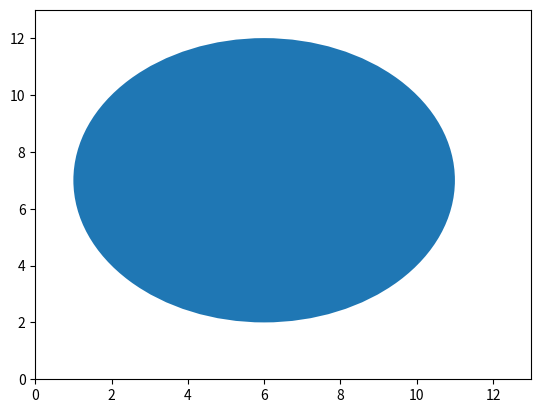

Recreate this plot in Python.
#!/usr/bin/python3

import math
import matplotlib.pyplot as plt

from matplotlib.patches import Circle, Wedge, Polygon, Ellipse, Arc, Path, PathPatch

plt.xlim(0, 13)
plt.ylim(0, 13)
ax = plt.gca()
figure = Circle((6, 7),5)

#figure = arc((6, 6), 5, 3, 0, 200, 100)

ax.add_patch(figure)
plt.show()


